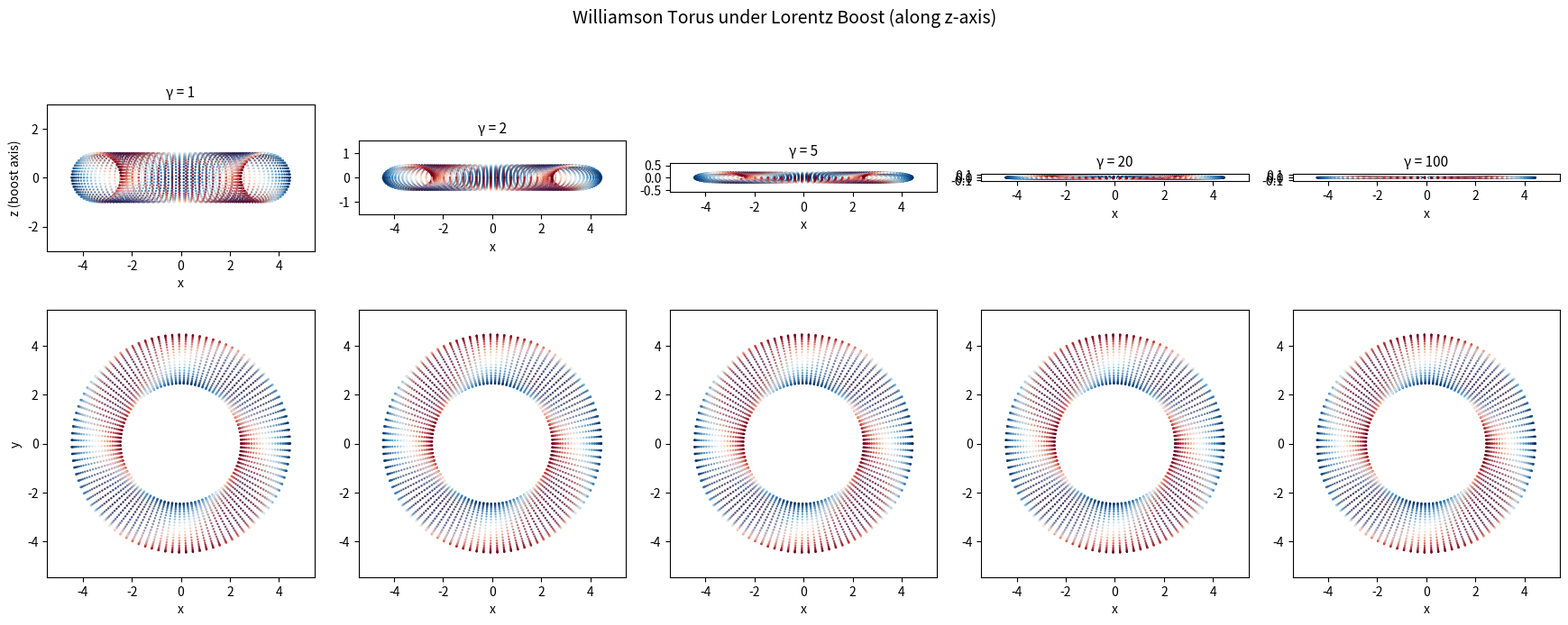

The script that saved this image:
#!/usr/bin/env python3
"""
Williamson Torus under Lorentz Boost
======================================

The electron-as-torus resolves the size paradox:
  - Low energy: appears diffuse (size ~ R, the major radius)
  - High energy: Lorentz-contracted → appears pointlike

This script computes:
1. The 3D charge distribution of a toroidal resonance
2. The form factor F(q) at rest and under Lorentz boost
3. How the apparent size depends on probe energy (γ factor)
4. Visualization of the contracted torus at various velocities

The form factor F(q) = ∫ρ(r)e^{iq·r}d³r / Q determines scattering
cross-sections. For a point particle, F=1 at all q. Deviations from
F=1 reveal structure — the q where F starts to drop gives 1/R_apparent.

Usage:
    python3 williamson_lorentz.py --mode form_factor --save
    python3 williamson_lorentz.py --mode contraction --save
    python3 williamson_lorentz.py --mode size_vs_energy --save
"""

import numpy as np
import matplotlib.pyplot as plt
import argparse


def torus_charge_density(x, y, z, R=3.45, r=1.0, n_tor=2, n_pol=1):
    """Charge density of a (2,1) toroidal resonance in 3D.

    The charge density comes from ∂P/∂t = -∇·E. For the (2,1) mode,
    this creates a pattern with 2 toroidal oscillations and 1 poloidal.

    In cylindrical coordinates (s, φ, z) where s = √(x²+y²):
      - Distance from torus tube center: d = √((s-R)² + z²)
      - Poloidal angle: θ = atan2(z, s-R)
      - Toroidal angle: φ = atan2(y, x)

    The charge density is concentrated on the torus tube and oscillates
    as cos(n_tor·φ + n_pol·θ) × exp(-d²/(2σ²))
    """
    s = np.sqrt(x**2 + y**2)
    phi = np.arctan2(y, x)

    # Distance from tube center and poloidal angle
    ds = s - R
    d_sq = ds**2 + z**2
    d = np.sqrt(d_sq + 1e-30)  # avoid division by zero
    theta = np.arctan2(z, ds)

    # Gaussian tube profile with width ~ r/3
    sigma = r / 3.0
    profile = np.exp(-d_sq / (2 * sigma**2))

    # Oscillating charge pattern from (n_tor, n_pol) mode
    phase = n_tor * phi + n_pol * theta
    rho = np.cos(phase) * profile

    return rho


def lorentz_boost_z(x, y, z, gamma):
    """Apply Lorentz boost along z-axis.

    In the boosted frame, z' = γ(z - vt). At t=0: z' = γz.
    The charge distribution contracts: ρ'(x,y,z') = ρ(x, y, z'/γ) × γ
    (the γ factor preserves total charge).
    """
    return x, y, z * gamma


def compute_form_factor_1d(R=3.45, r=1.0, gamma=1.0, n_points=200,
                            q_max=10.0, n_q=500, direction='z'):
    """Compute the form factor F(q) for the torus.

    F(q) = |∫ρ(r)e^{iq·r}d³r| / Q

    For a spherically averaged form factor, we'd integrate over
    all directions of q. Here we compute F(q) for q along a
    specific axis, which shows the anisotropy.

    Args:
        R, r: Torus major and minor radii
        gamma: Lorentz factor (boost along z)
        n_points: Grid points per axis for 3D integration
        q_max: Maximum momentum transfer
        n_q: Number of q points
        direction: Direction of momentum transfer ('x', 'y', 'z')
    """
    # Set up 3D grid
    L = 1.5 * (R + r)  # box size
    grid = np.linspace(-L, L, n_points)
    dx = grid[1] - grid[0]
    dV = dx**3

    X, Y, Z = np.meshgrid(grid, grid, grid, indexing='ij')

    # Charge density (in rest frame, then boost)
    rho = torus_charge_density(X, Y, Z / gamma, R=R, r=r)
    # Boost: ρ' = γ × ρ(x, y, z/γ) — preserves total charge
    rho *= gamma

    # Total charge (normalization)
    Q = np.sum(rho) * dV

    if abs(Q) < 1e-10:
        # Net charge is ~0 for oscillating pattern; use |ρ| for form factor
        Q = np.sum(np.abs(rho)) * dV

    # Momentum transfer values
    q_vals = np.linspace(0, q_max, n_q)
    F = np.zeros(n_q)

    for i, q in enumerate(q_vals):
        if direction == 'z':
            phase = q * Z
        elif direction == 'x':
            phase = q * X
        else:  # y
            phase = q * Y

        # F(q) = |∫ρ·e^{iqr}dV| / Q
        integrand_real = np.sum(rho * np.cos(phase)) * dV
        integrand_imag = np.sum(rho * np.sin(phase)) * dV
        F[i] = np.sqrt(integrand_real**2 + integrand_imag**2) / abs(Q)

    return q_vals, F


def compute_form_factor_fast(R=3.45, r=1.0, gamma=1.0, n_q=500,
                              q_max=10.0, direction='z'):
    """Fast form factor via analytical integration over torus.

    Instead of 3D grid, integrate analytically over the torus surface.
    For a thin torus (r << R), the charge distribution is:
      ρ(s,φ,z) ~ δ(d-0)·cos(2φ+θ)

    where d = distance from tube axis.

    The form factor for a ring of radius R in the xy-plane is:
      F(q_z) = J_0(0) = 1  (independent of q_z for a thin ring)
      F(q_perp) = J_0(q_perp·R)  (Bessel function)

    With Lorentz boost along z, the ring becomes an ellipse with
    semi-axes R (in x,y) and R/γ (in z).
    """
    q_vals = np.linspace(0, q_max, n_q)

    # Sample points on the torus
    n_phi = 500
    n_theta = 100
    phi_arr = np.linspace(0, 2 * np.pi, n_phi, endpoint=False)
    theta_arr = np.linspace(0, 2 * np.pi, n_theta, endpoint=False)
    PHI, THETA = np.meshgrid(phi_arr, theta_arr, indexing='ij')

    # Torus coordinates in rest frame
    s = R + r * np.cos(THETA)
    X = s * np.cos(PHI)
    Y = s * np.sin(PHI)
    Z_rest = r * np.sin(THETA)

    # Lorentz boost: z → z/γ in the density, meaning physical z' = γz
    Z_boosted = Z_rest / gamma  # contracted position

    # Charge pattern (from (2,1) mode)
    charge = np.cos(2 * PHI + THETA)

    # Area element on torus: dA = r(R + r cos θ) dφ dθ
    # With boost: multiply by γ to preserve total charge
    weight = r * (R + r * np.cos(THETA)) * gamma
    dphi = phi_arr[1] - phi_arr[0]
    dtheta = theta_arr[1] - theta_arr[0]

    rho_weighted = charge * weight * dphi * dtheta
    Q = np.sum(np.abs(rho_weighted))

    F = np.zeros(n_q)
    for i, q in enumerate(q_vals):
        if direction == 'z':
            phase = q * Z_boosted
        elif direction == 'x':
            phase = q * X
        else:
            phase = q * Y

        re = np.sum(rho_weighted * np.cos(phase))
        im = np.sum(rho_weighted * np.sin(phase))
        F[i] = np.sqrt(re**2 + im**2) / Q

    return q_vals, F


def run_form_factor(R=3.45, r=1.0, save=False):
    """Show form factor at different Lorentz boosts."""
    print("=" * 60)
    print("Form Factor F(q) at Different Lorentz Boosts")
    print(f"Torus: R={R}, r={r}, mode=(2,1)")
    print("=" * 60)

    gammas = [1, 2, 5, 10, 50, 200]
    q_max = 15.0

    fig, axes = plt.subplots(1, 3, figsize=(16, 5))
    fig.suptitle(f"Torus Form Factor: R={R}, r={r}, (2,1) mode", fontsize=13)

    # Panel 1: F(q_z) for different γ — probing along boost direction
    ax = axes[0]
    for gamma in gammas:
        q, F = compute_form_factor_fast(R=R, r=r, gamma=gamma,
                                         q_max=q_max, direction='z')
        ax.plot(q, F, label=f'γ={gamma}')

    ax.set_xlabel('q (momentum transfer)')
    ax.set_ylabel('|F(q)|')
    ax.set_title('F(q) along boost axis (z)')
    ax.legend(fontsize=8)
    ax.set_ylim(0, 1.1)
    ax.grid(True, alpha=0.3)
    ax.axhline(y=1, color='gray', linestyle=':', alpha=0.5)

    # Panel 2: F(q_x) for different γ — probing perpendicular to boost
    ax = axes[1]
    for gamma in gammas:
        q, F = compute_form_factor_fast(R=R, r=r, gamma=gamma,
                                         q_max=q_max, direction='x')
        ax.plot(q, F, label=f'γ={gamma}')

    ax.set_xlabel('q (momentum transfer)')
    ax.set_ylabel('|F(q)|')
    ax.set_title('F(q) perpendicular to boost (x)')
    ax.legend(fontsize=8)
    ax.set_ylim(0, 1.1)
    ax.grid(True, alpha=0.3)
    ax.axhline(y=1, color='gray', linestyle=':', alpha=0.5)

    # Panel 3: Apparent size vs γ
    ax = axes[2]
    gammas_scan = np.logspace(0, 5, 50)
    sizes_z = []
    sizes_x = []

    for gamma in gammas_scan:
        q, F = compute_form_factor_fast(R=R, r=r, gamma=gamma,
                                         q_max=30.0, n_q=300, direction='z')
        # Apparent size = 1/q where F first drops to 0.5
        idx = np.where(F < 0.5)[0]
        q_half_z = q[idx[0]] if len(idx) > 0 else q_max
        sizes_z.append(1.0 / q_half_z if q_half_z > 0 else R)

        q, F = compute_form_factor_fast(R=R, r=r, gamma=gamma,
                                         q_max=30.0, n_q=300, direction='x')
        idx = np.where(F < 0.5)[0]
        q_half_x = q[idx[0]] if len(idx) > 0 else q_max
        sizes_x.append(1.0 / q_half_x if q_half_x > 0 else R)

    ax.loglog(gammas_scan, sizes_z, 'b-', linewidth=2, label='Along boost (z)')
    ax.loglog(gammas_scan, sizes_x, 'r-', linewidth=2, label='Perpendicular (x)')
    ax.loglog(gammas_scan, R / gammas_scan, 'k--', linewidth=1,
              label=f'R/γ (Lorentz contraction)')
    ax.axhline(y=R, color='blue', linestyle=':', alpha=0.3)
    ax.axhline(y=r, color='red', linestyle=':', alpha=0.3)
    ax.set_xlabel('γ (Lorentz factor)')
    ax.set_ylabel('Apparent size (1/q_half)')
    ax.set_title('Apparent Size vs Probe Energy')
    ax.legend(fontsize=8)
    ax.grid(True, alpha=0.3)

    plt.tight_layout()

    if save:
        path = '/home/jim/repos/claude-prime/simulations/torus_form_factor.png'
        plt.savefig(path, dpi=150, bbox_inches='tight')
        print(f"Saved: {path}")
    plt.close()


def run_contraction(R=3.45, r=1.0, save=False):
    """Visualize the torus at different Lorentz boosts."""
    print("=" * 60)
    print("Lorentz Contraction of the Williamson Torus")
    print("=" * 60)

    gammas = [1, 2, 5, 20, 100]

    fig, axes = plt.subplots(2, len(gammas), figsize=(3.5 * len(gammas), 7))
    fig.suptitle("Williamson Torus under Lorentz Boost (along z-axis)",
                 fontsize=14)

    # Generate torus surface
    phi = np.linspace(0, 2 * np.pi, 100)
    theta = np.linspace(0, 2 * np.pi, 50)
    PHI, THETA = np.meshgrid(phi, theta)

    for col, gamma in enumerate(gammas):
        # Torus surface coordinates
        s = R + r * np.cos(THETA)
        X = s * np.cos(PHI)
        Y = s * np.sin(PHI)
        Z = r * np.sin(THETA) / gamma  # Lorentz contracted

        # Charge pattern for coloring
        charge = np.cos(2 * PHI + THETA)

        # Top row: side view (x-z plane)
        ax = axes[0, col]
        # Project onto x-z plane: plot the torus cross-section
        ax.scatter(X.flatten(), Z.flatten(), c=charge.flatten(),
                   s=0.5, cmap='RdBu', alpha=0.6, vmin=-1, vmax=1)
        lim = R + 2 * r
        ax.set_xlim(-lim, lim)
        z_lim = max(2 * r / gamma, 0.1)
        ax.set_ylim(-z_lim * 1.5, z_lim * 1.5)
        ax.set_aspect('equal')
        ax.set_title(f'γ = {gamma}', fontsize=11)
        if col == 0:
            ax.set_ylabel('z (boost axis)')
        ax.set_xlabel('x')

        # Bottom row: top view (x-y plane)
        ax = axes[1, col]
        ax.scatter(X.flatten(), Y.flatten(), c=charge.flatten(),
                   s=0.5, cmap='RdBu', alpha=0.6, vmin=-1, vmax=1)
        ax.set_xlim(-lim, lim)
        ax.set_ylim(-lim, lim)
        ax.set_aspect('equal')
        if col == 0:
            ax.set_ylabel('y')
        ax.set_xlabel('x')

        # Compute contracted dimensions
        z_extent = 2 * r / gamma
        print(f"γ={gamma:6d}: z-extent = {z_extent:.4f} "
              f"(contraction ratio = {1/gamma:.6f})")

    plt.tight_layout()

    if save:
        path = '/home/jim/repos/claude-prime/simulations/torus_contraction.png'
        plt.savefig(path, dpi=150, bbox_inches='tight')
        print(f"Saved: {path}")
    plt.close()


def run_size_vs_energy(R=3.45, r=1.0, save=False):
    """Map probe energy to apparent electron size.

    Using physical units:
      - R ≈ λ_C/π ≈ 122 fm (if λ_C = 386 fm)
      - r ≈ r_e ≈ 2.82 fm (classical electron radius)
      - Probe energy E determines resolution: Δx ~ ℏc/E

    At different experimental scales:
      - Atomic physics (eV): sees charge, not structure → point-like
      - Nuclear physics (MeV): wavelength ~ fm → might see structure
      - Collider (GeV-TeV): γ ~ 10³-10⁶ → highly contracted
    """
    print("=" * 60)
    print("Electron Apparent Size vs Probe Energy")
    print("=" * 60)
    print()

    # Physical constants (natural units: ℏc = 197.3 MeV·fm)
    hbar_c = 197.3  # MeV·fm
    m_e = 0.511  # MeV
    lambda_C = hbar_c / m_e  # reduced Compton wavelength = 386 fm
    r_e = 2.818  # fm (classical electron radius)
    R_phys = lambda_C / np.pi  # ~ 123 fm (torus major radius from our model)

    print(f"Physical scales:")
    print(f"  Compton wavelength λ_C = {lambda_C:.1f} fm")
    print(f"  Classical electron radius r_e = {r_e:.3f} fm")
    print(f"  Torus major radius R = λ_C/π = {R_phys:.1f} fm")
    print(f"  Torus minor radius r ≈ r_e = {r_e:.3f} fm")
    print(f"  Aspect ratio R/r = {R_phys/r_e:.1f}")
    print()

    # Probe energies from eV to TeV
    energies_mev = np.logspace(-3, 9, 200)  # 1 eV to 1 PeV

    # At each energy, the probe wavelength is λ = ℏc/E
    wavelengths = hbar_c / energies_mev  # fm

    # Lorentz factor of the electron at each energy
    gamma = energies_mev / m_e
    gamma = np.maximum(gamma, 1.0)

    # Apparent sizes
    # Along boost: R_app_z = min(R_phys/γ, wavelength)
    # The probe sees the LARGER of: contracted size or probe resolution
    r_app_z = R_phys / gamma  # Lorentz-contracted torus
    r_app_x = R_phys * np.ones_like(gamma)  # perpendicular — unchanged

    # Tube radius also contracts along z
    r_tube_z = r_e / gamma

    fig, axes = plt.subplots(1, 2, figsize=(14, 6))

    # Panel 1: Apparent size vs energy
    ax = axes[0]
    ax.loglog(energies_mev, r_app_z, 'b-', linewidth=2,
              label=f'Torus R (along boost): R/γ')
    ax.loglog(energies_mev, r_app_x, 'r-', linewidth=2,
              label=f'Torus R (perpendicular): constant')
    ax.loglog(energies_mev, r_tube_z, 'b--', linewidth=1,
              label=f'Tube r (along boost): r/γ')
    ax.loglog(energies_mev, wavelengths, 'k:', linewidth=1,
              label='Probe wavelength ℏc/E')

    # Mark key experiments
    experiments = [
        (13.6e-3, 'Hydrogen\n(13.6 eV)', 'green'),
        (1.0, 'Nuclear\n(1 MeV)', 'orange'),
        (91e3, 'LEP\n(91 GeV)', 'purple'),
        (13e6, 'LHC\n(13 TeV)', 'red'),
    ]
    for E, label, color in experiments:
        ax.axvline(x=E, color=color, linestyle='-.', alpha=0.5)
        ax.text(E * 1.3, 1e4, label, fontsize=8, color=color, rotation=90,
                va='top')

    ax.set_xlabel('Probe Energy (MeV)')
    ax.set_ylabel('Size (fm)')
    ax.set_title('Apparent Electron Size vs Probe Energy')
    ax.legend(fontsize=8, loc='upper right')
    ax.set_ylim(1e-12, 1e6)
    ax.grid(True, alpha=0.3)

    # Panel 2: Aspect ratio vs energy
    ax = axes[1]
    aspect = r_app_x / np.maximum(r_app_z, 1e-20)
    ax.loglog(energies_mev, aspect, 'g-', linewidth=2)
    ax.set_xlabel('Probe Energy (MeV)')
    ax.set_ylabel('Apparent Aspect Ratio R_perp/R_parallel')
    ax.set_title('Torus Becomes a Pancake')
    ax.grid(True, alpha=0.3)

    for E, label, color in experiments:
        ax.axvline(x=E, color=color, linestyle='-.', alpha=0.5)

    # Annotate
    ax.text(0.05, 0.95, 'γ=1: round torus\nγ>>1: flat disk → point',
            transform=ax.transAxes, fontsize=10, va='top',
            bbox=dict(boxstyle='round', facecolor='wheat', alpha=0.5))

    plt.tight_layout()

    if save:
        path = '/home/jim/repos/claude-prime/simulations/torus_size_vs_energy.png'
        plt.savefig(path, dpi=150, bbox_inches='tight')
        print(f"Saved: {path}")
    plt.close()

    # Print size at each experiment
    print()
    print(f"{'Experiment':>15s} {'Energy':>12s} {'γ':>10s} {'R_z (fm)':>12s} "
          f"{'r_z (fm)':>12s} {'Aspect':>10s}")
    print("-" * 75)
    for E, label, _ in experiments:
        g = max(E / m_e, 1.0)
        rz = R_phys / g
        rtz = r_e / g
        asp = R_phys / rz
        label_clean = label.replace('\n', ' ')
        print(f"{label_clean:>15s} {E:12.1f} {g:10.1f} {rz:12.4e} "
              f"{rtz:12.4e} {asp:10.1f}")


def main():
    parser = argparse.ArgumentParser(description="Williamson Torus Lorentz")
    parser.add_argument('--mode', choices=['form_factor', 'contraction',
                        'size_vs_energy'], default='contraction')
    parser.add_argument('--R', type=float, default=3.45)
    parser.add_argument('--r', type=float, default=1.0)
    parser.add_argument('--save', action='store_true')
    args = parser.parse_args()

    if args.mode == 'form_factor':
        run_form_factor(R=args.R, r=args.r, save=args.save)
    elif args.mode == 'contraction':
        run_contraction(R=args.R, r=args.r, save=args.save)
    elif args.mode == 'size_vs_energy':
        run_size_vs_energy(R=args.R, r=args.r, save=args.save)


if __name__ == '__main__':
    main()
